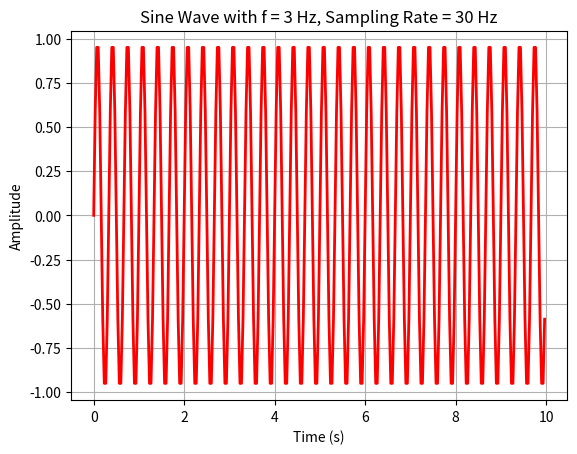

Reproduce this figure in Python.
import numpy as np
import matplotlib.pyplot as plt
freq = 3 
amp = 1 
phase = 0 
sampling_rate = 30
nyquist_freq = sampling_rate / 2
t = np.arange(0, 10, 1/sampling_rate)
y = amp * np.sin(2 * np.pi * freq * t + phase)
plt.plot(t, y, 'r-', linewidth=2)
plt.xlabel('Time (s)')
plt.ylabel('Amplitude')
plt.title('Sine Wave with f = 3 Hz, Sampling Rate = 30 Hz')
plt.grid()
plt.show()
